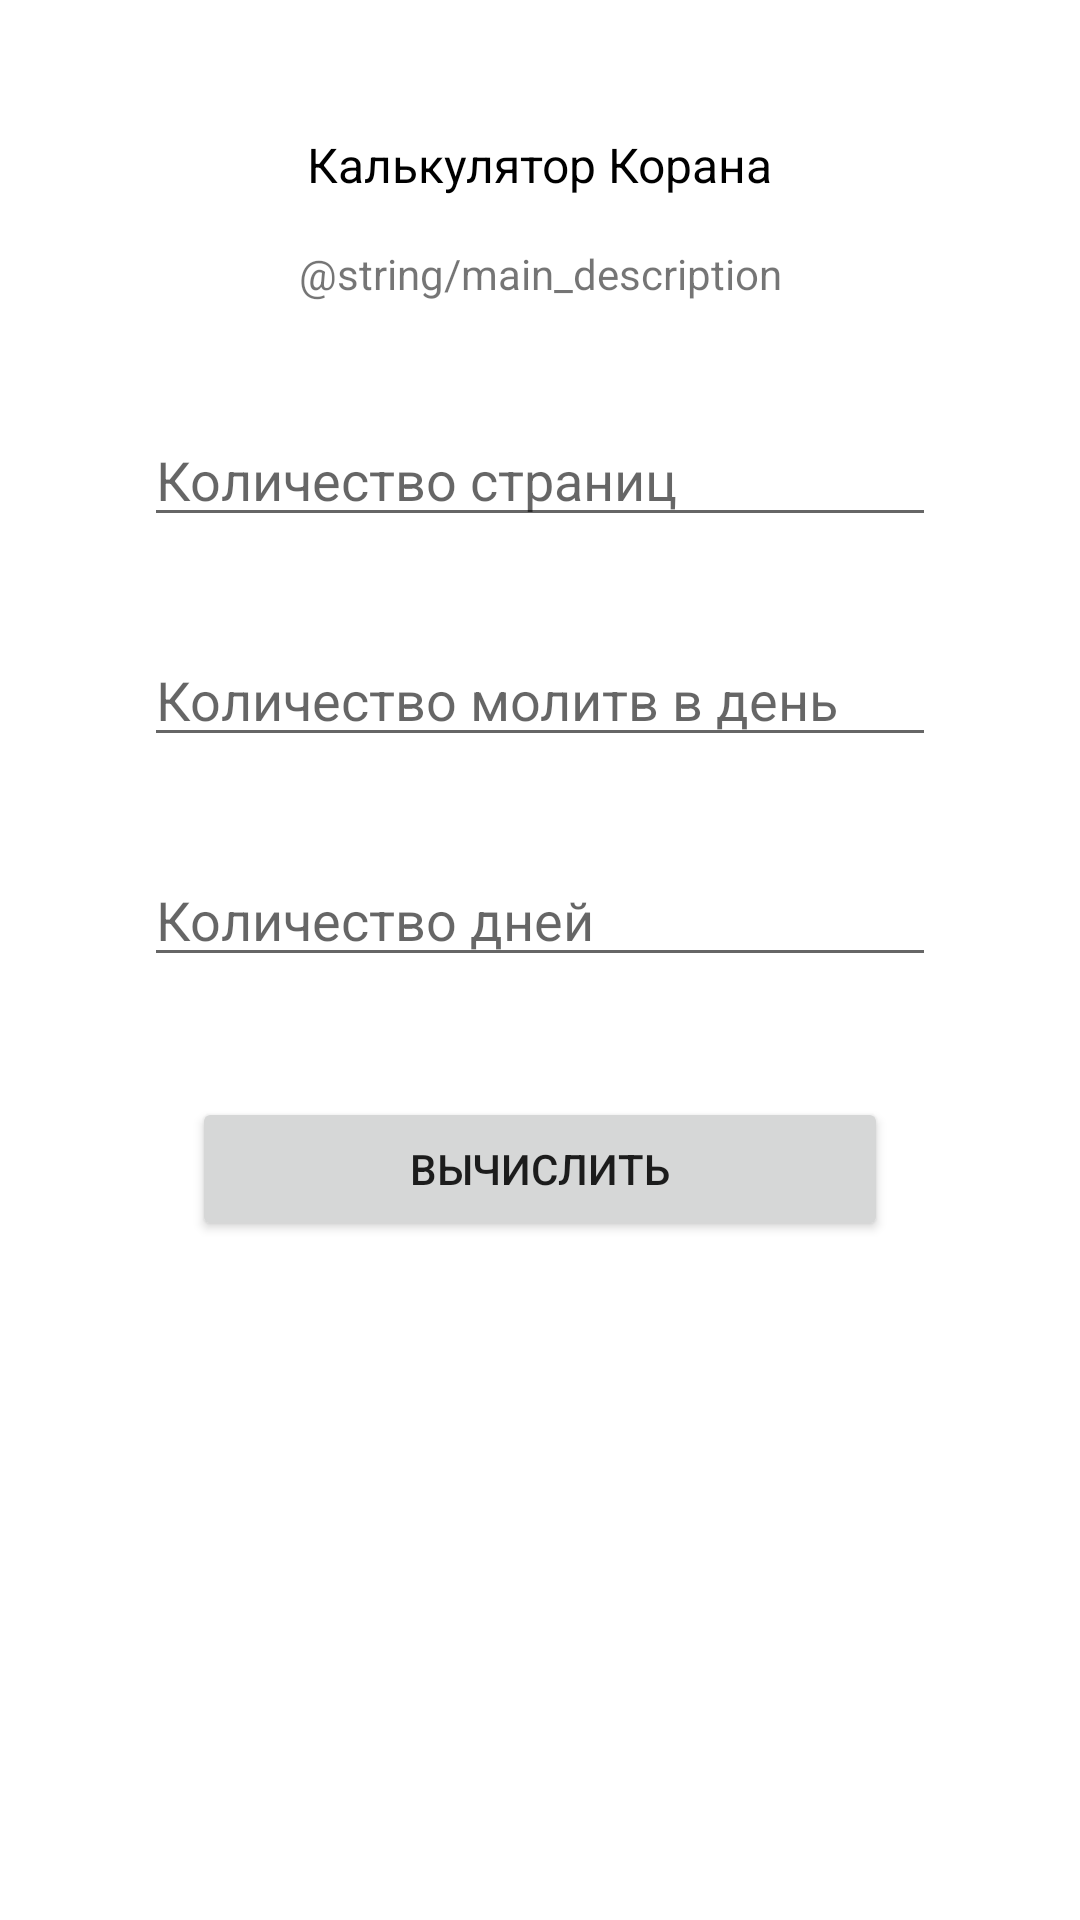

Here is an Android app screen rendered from its layout file. Give the layout XML and the strings, colors and styles it references.
<!-- AndroidManifest.xml: application theme Theme.Quran_Calculator -->
<!-- res/layout/fragment_calculator.xml -->
<?xml version="1.0" encoding="utf-8"?>
<androidx.constraintlayout.widget.ConstraintLayout xmlns:android="http://schemas.android.com/apk/res/android"
    xmlns:app="http://schemas.android.com/apk/res-auto"
    xmlns:tools="http://schemas.android.com/tools"
    android:layout_width="match_parent"
    android:layout_height="match_parent"
    tools:context=".fragments.CalculatorFragment">

    <TextView
        android:id="@+id/tvTitle"
        android:layout_width="wrap_content"
        android:layout_height="wrap_content"
        android:layout_marginTop="44dp"
        android:text="@string/main_title"
        android:textColor="@color/black"
        android:textSize="16sp"
        app:layout_constraintEnd_toEndOf="parent"
        app:layout_constraintLeft_toLeftOf="parent"
        app:layout_constraintRight_toRightOf="parent"
        app:layout_constraintStart_toStartOf="parent"
        app:layout_constraintTop_toTopOf="parent" />

    <EditText
        android:id="@+id/tvPageInput"
        android:layout_width="0dp"
        android:layout_height="wrap_content"
        android:layout_marginStart="48dp"
        android:layout_marginTop="72dp"
        android:layout_marginEnd="48dp"
        android:ems="10"
        android:hint="@string/page_input_hint"
        android:inputType="number"
        app:layout_constraintEnd_toEndOf="parent"
        app:layout_constraintHorizontal_bias="0.0"
        app:layout_constraintStart_toStartOf="parent"
        app:layout_constraintTop_toBottomOf="@+id/tvTitle" />

    <EditText
        android:id="@+id/tvPrayerInput"
        android:layout_width="0dp"
        android:layout_height="wrap_content"
        android:layout_marginStart="48dp"
        android:layout_marginTop="32dp"
        android:layout_marginEnd="48dp"
        android:ems="10"
        android:hint="@string/prayer_input_hint"
        android:inputType="number"
        app:layout_constraintEnd_toEndOf="parent"
        app:layout_constraintHorizontal_bias="0.0"
        app:layout_constraintStart_toStartOf="parent"
        app:layout_constraintTop_toBottomOf="@+id/tvPageInput" />

    <EditText
        android:id="@+id/tvDayInput"
        android:layout_width="0dp"
        android:layout_height="wrap_content"
        android:layout_marginStart="48dp"
        android:layout_marginTop="32dp"
        android:layout_marginEnd="48dp"
        android:ems="10"
        android:hint="@string/day_input_hint"
        android:inputType="number"
        app:layout_constraintEnd_toEndOf="parent"
        app:layout_constraintStart_toStartOf="parent"
        app:layout_constraintTop_toBottomOf="@+id/tvPrayerInput" />

    <Button
        android:id="@+id/resultButton"
        android:layout_width="0dp"
        android:layout_height="wrap_content"
        android:layout_marginStart="64dp"
        android:layout_marginTop="40dp"
        android:layout_marginEnd="64dp"
        android:text="@string/button_text"
        app:layout_constraintEnd_toEndOf="parent"
        app:layout_constraintHorizontal_bias="0.0"
        app:layout_constraintStart_toStartOf="parent"
        app:layout_constraintTop_toBottomOf="@+id/tvDayInput" />

    <TextView
        android:id="@+id/tvResult"
        android:layout_width="wrap_content"
        android:layout_height="wrap_content"
        android:layout_marginTop="44dp"
        android:text="TextView"
        android:textColor="@color/black"
        android:visibility="invisible"
        app:layout_constraintEnd_toEndOf="parent"
        app:layout_constraintHorizontal_bias="0.498"
        app:layout_constraintStart_toStartOf="parent"
        app:layout_constraintTop_toBottomOf="@+id/resultButton" />

    <TextView
        android:id="@+id/tvDescription"
        android:layout_width="wrap_content"
        android:layout_height="wrap_content"
        android:layout_marginTop="16dp"
        android:text="@string/main_description"
        app:layout_constraintEnd_toEndOf="parent"
        app:layout_constraintStart_toStartOf="parent"
        app:layout_constraintTop_toBottomOf="@+id/tvTitle" />

</androidx.constraintlayout.widget.ConstraintLayout>
<!-- resources referenced by this layout -->
<resources>
  <string name="button_text">Вычислить</string>
  <string name="day_input_hint">Количество дней</string>
  <string name="main_title">Калькулятор Корана</string>
  <string name="page_input_hint">Количество страниц</string>
  <string name="prayer_input_hint">Количество молитв в день</string>
  <style name="Theme.Quran_Calculator" parent="Theme.MaterialComponents.DayNight.DarkActionBar">
          
          <item name="colorPrimary">@color/purple_500</item>
          <item name="colorPrimaryVariant">@color/purple_700</item>
          <item name="colorOnPrimary">@color/white</item>
          
          <item name="colorSecondary">@color/teal_200</item>
          <item name="colorSecondaryVariant">@color/teal_700</item>
          <item name="colorOnSecondary">@color/black</item>
          
          <item name="android:statusBarColor" tools:targetApi="l">?attr/colorPrimaryVariant</item>
          
      </style>
  <!-- not gathered from this repository: default colours our renderer supplied (Android Studio template values) -->
  <color name="purple_500">#FF6200EE</color>
  <color name="purple_700">#FF3700B3</color>
  <color name="teal_200">#FF03DAC5</color>
  <color name="teal_700">#FF018786</color>
  <color name="black">#FF000000</color>
  <color name="white">#FFFFFFFF</color>
</resources>
